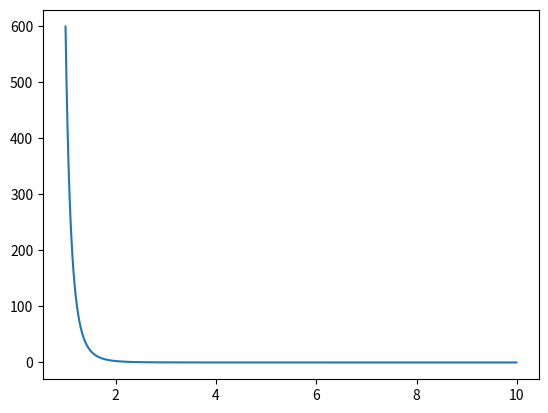
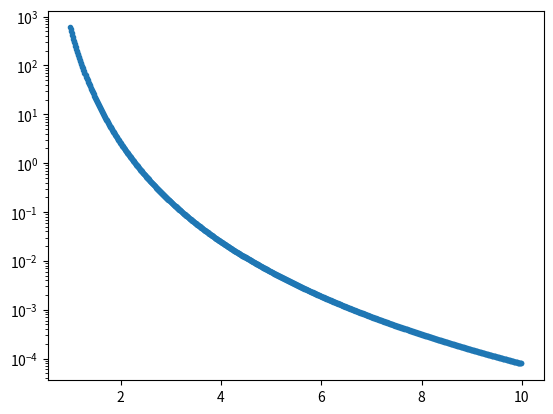

These figures' Python source, in order:
# -*- coding: utf-8 -*-
"""
Created on Sat Aug 29 20:36:04 2020

[redacted]
"""
from math import log 
from math import sqrt
from math import pi
import matplotlib.pyplot as plt


def H(a,b,l,N,I,x,ur1):
    y1 = ur1*N*I/2*l*(b-a)
    #print(y1)
    y2 = x*log((b+sqrt(b*b+x*x))/(a+sqrt(a*a+x*x)))
    #print(y2)
    y3 = (x-l)*log((b+sqrt(b*b+(x-l)*(x-l)))/(a+sqrt(a*a+(x-l)*(x-l))))
    #print(y3)
    H = y1*(y2-y3)
    return H

def f(u0,u,B):
    f = (1/2)*((1/u0)-(1/u))*B*B
    return f

def B(H,u0,kx,N):
    B = H*(u0+((kx*(1-N))/(1+kx*(N/u0))))
    return B

def N2(l2,a2):
    N2 = 1-(l2/sqrt(l2*l2+4*a2*a2))
    return N2

def F(f,a2):
    F = f*pi*a2*a2
    return F

def R(p,l,a,b,r0):
    R = (4*p*l*(b-a)*(a+b))/(r0**4)
    return R

def m(p2,a2,l2):
    m = p2*pi*a2*a2*l2
    return m

def I(S,Wmm,R):
    W = S*Wmm
    I = W/(R*R)
    return I


#以下SI単位系

#電磁石のパラメータ
a = 0.005#内半径
b = 0.05#外半径
l = 0.5#長さ
r0 = 0.004#線の直径
p =1.68/(10**8)#線の抵抗率(銅)
I = 100#電流
S = 0.08 #太陽光パネル面積
Wmm = 350#単位面積当たり太陽光パネル発電量
ur1 = 200000#芯の比透磁率（鉄）
L = (pi*l*(b-a)*(a+b))/(r0*r0)#線の総延長
N = (l*(b-a))/(r0*r0)#巻き数
print("総延長")
print(L)
print("巻き数")
print(N)



#対象物体のパラメータ
#x = 10#電磁石からの距離
u0 = 1.257/(10**6)#真空中の透磁率
ur = 1000#対象物の比透磁率（ステンレス）
u = u0*ur#対象物の透磁率
kx = u-u0#対象物の磁化率
a2 = 0.002#対象物が円柱として、半径
l2 = 0.01#対象物が円柱として、長さ
p2 = 7700#対象物の比重（ステンレス）


"""
print("距離[m]")
print(x)

W = S*Wmm
print("発電量[W]")
print(W)

R = R(p,l,a,b,r0)
print("抵抗値[Ω]")
print(R)    

#I = I(S,Wmm,R)
print("電流[A]")
print(I)   

print("消費電力[W]")
print(I*R*R)


H = H(a,b,l,N,I,x,ur1)
print("磁界")
print(H)

N2 = N2(l2,a2)
#N2 =0
print("自己減磁率")
print(N2)

B =B(H,u0,kx,N2)
print("磁束密度")
print(B)

f = f(u0,u,B)
print("力[N/m*m]")
print(f)

#もし円柱部品なら
print("力[N]")
F = F(f,a2)
print(F)

m = m(p2,a2,l2)
print("対象物質量[kg]")
print(m)

print("対象物加速度[m/s*s]")
print(F/m)
"""

def A(a,b,l,N,I,x,ur1,l2,a2,u0,kx,u,p2):
    HH = H(a,b,l,N,I,x,ur1)
    N2N2 = N2(l2,a2)
    BB =B(HH,u0,kx,N2N2)
    ff = f(u0,u,BB)
    FF = F(ff,a2)
    mm = m(p2,a2,l2)
    return FF/mm


x = [i/100 for i in range(100, 1000)]
y = [A(a,b,l,N,I,x,ur1,l2,a2,u0,kx,u,p2) for x in x]
plt.plot(x,y)
plt.show()

#対数
fig, ax = plt.subplots()
ax.plot(x, y,'.')
ax.set_yscale('log')
plt.show()
 
for x in range(10):    
    print(A(a,b,l,N,I,x,ur1,l2,a2,u0,kx,u,p2))   
